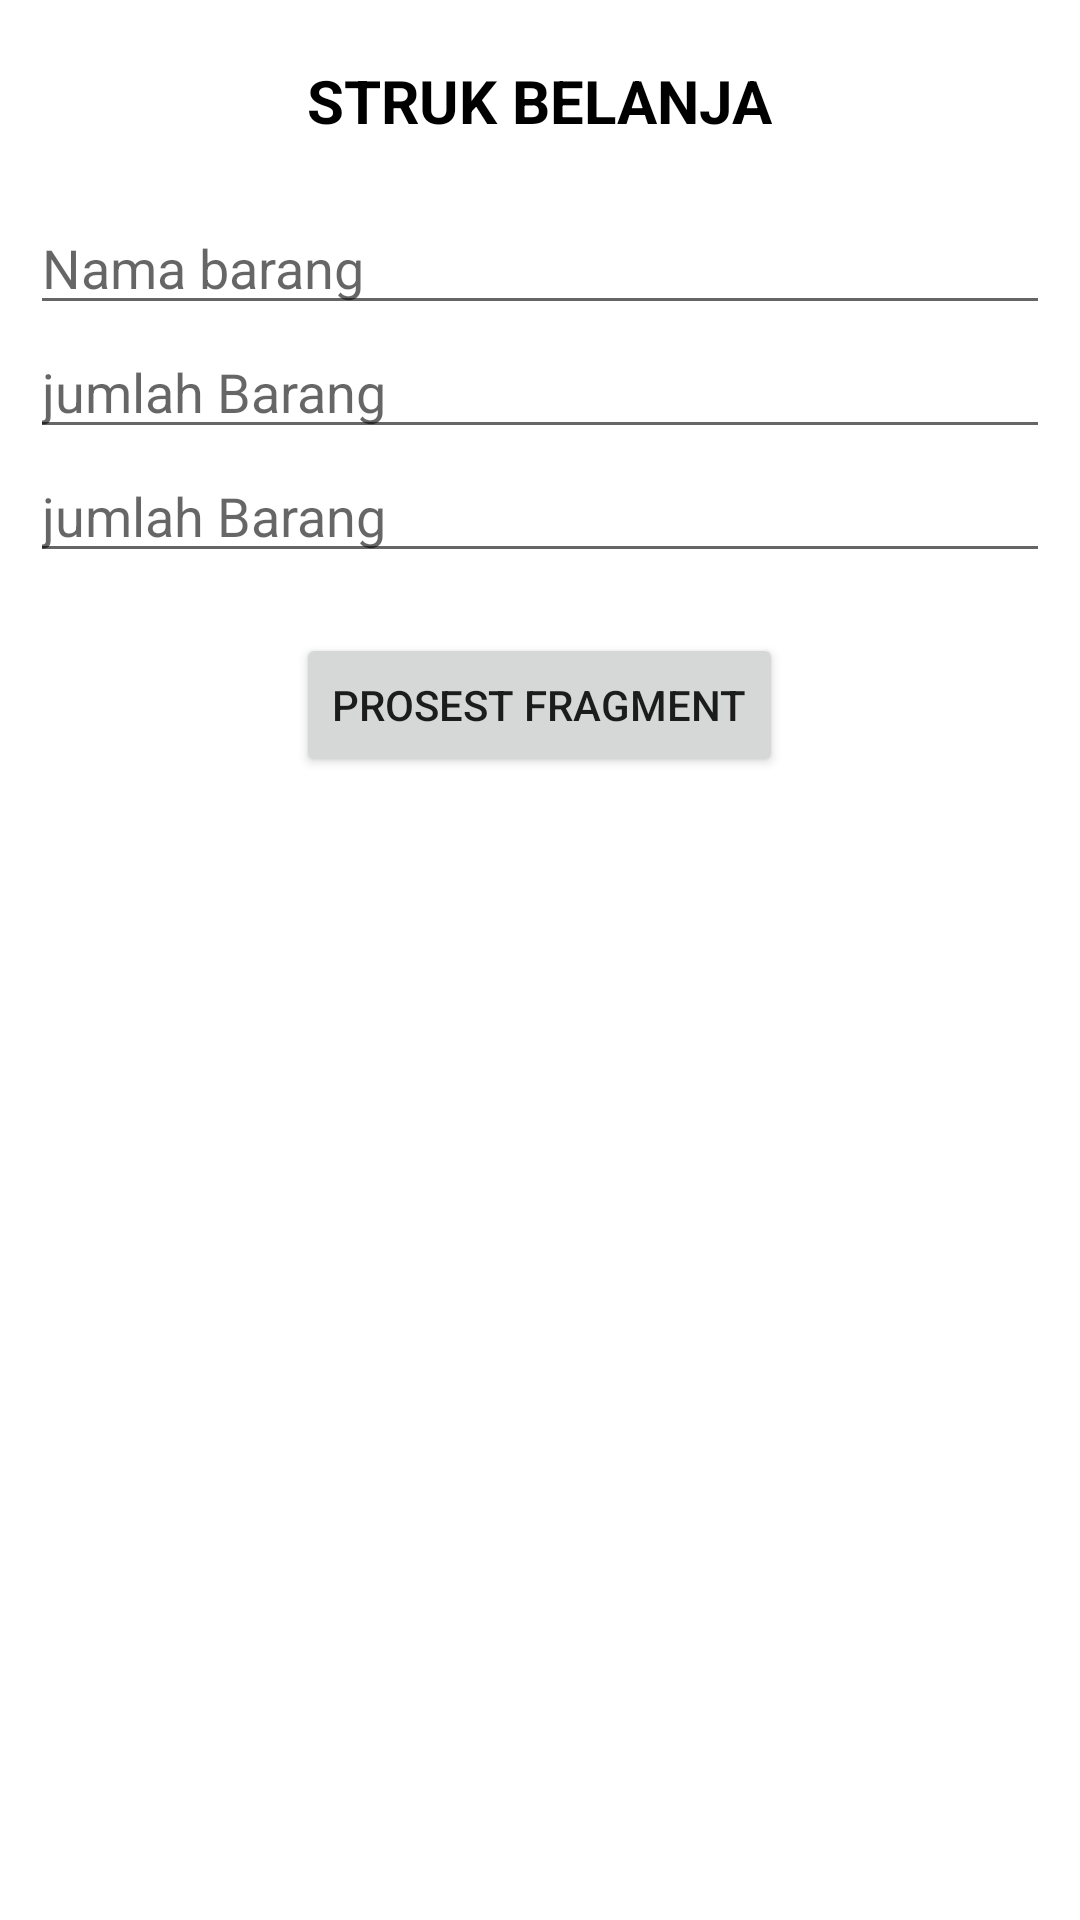

Write the Android layout XML for this screen, with the resource values it uses.
<!-- AndroidManifest.xml: application theme Theme.BelajarChapter4 -->
<!-- res/layout/fragment_dialog.xml -->
<?xml version="1.0" encoding="utf-8"?>
<LinearLayout
    xmlns:android="http://schemas.android.com/apk/res/android"
    xmlns:tools="http://schemas.android.com/tools"
    android:layout_width="match_parent"
    android:layout_height="match_parent"
    tools:context=".PertemuanKedua.LatihanKedua.AlertDialogFragment"
    android:orientation="vertical">

    <TextView
        android:layout_width="wrap_content"
        android:layout_height="wrap_content"
        android:text="STRUK BELANJA"
        android:layout_gravity="center"
        android:layout_marginTop="20dp"
        android:textColor="@color/black"
        android:textSize="20dp"
        android:textStyle="bold"
        android:layout_marginBottom="20dp"/>

    <EditText
        android:id="@+id/edt_nmbarang"
        android:layout_width="match_parent"
        android:layout_height="wrap_content"
        android:hint="Nama barang"
        android:textColor="@color/black"
        android:layout_marginLeft="10dp"
        android:layout_marginRight="10dp"/>


    <EditText
        android:id="@+id/edt_jumlah"
        android:layout_width="match_parent"
        android:layout_height="wrap_content"
        android:hint="jumlah Barang"
        android:textColor="@color/black"
        android:layout_marginLeft="10dp"
        android:layout_marginRight="10dp"/>


    <EditText
        android:id="@+id/edt_hargabrng"
        android:layout_width="match_parent"
        android:layout_height="wrap_content"
        android:hint="jumlah Barang"
        android:textColor="@color/black"
        android:layout_marginLeft="10dp"
        android:layout_marginRight="10dp"/>

    <Button
        android:layout_marginTop="20dp"
        android:id="@+id/btn_prosesfragment"
        android:layout_width="wrap_content"
        android:layout_height="wrap_content"
        android:layout_gravity="center"
        android:text="Prosest Fragment"/>

    <TextView
        android:id="@+id/out_barang"
        android:layout_width="wrap_content"
        android:layout_height="wrap_content"
        android:layout_gravity="center"
        android:layout_marginTop="20dp"
        android:textStyle="bold"
        android:textColor="@color/black"/>

    <TextView
        android:id="@+id/out_jumlah"
        android:layout_width="wrap_content"
        android:layout_height="wrap_content"
        android:layout_gravity="center"
        android:textStyle="bold"
        android:textColor="@color/black"/>

    <TextView
        android:id="@+id/out_harga"
        android:layout_width="wrap_content"
        android:layout_height="wrap_content"
        android:layout_gravity="center"
        android:textStyle="bold"
        android:textColor="@color/black"/>

    <TextView
        android:id="@+id/out_total"
        android:layout_width="wrap_content"
        android:layout_height="wrap_content"
        android:layout_gravity="center"
        android:textStyle="bold"
        android:textColor="@color/black"/>

    <TextView
        android:id="@+id/out_kembalian"
        android:layout_width="wrap_content"
        android:layout_height="wrap_content"
        android:layout_gravity="center"
        android:textStyle="bold"
        android:textColor="@color/black"/>

</LinearLayout>
<!-- resources referenced by this layout -->
<resources>
  <style name="Theme.BelajarChapter4" parent="Theme.MaterialComponents.DayNight.DarkActionBar">
          
          <item name="colorPrimary">@color/purple_500</item>
          <item name="colorPrimaryVariant">@color/purple_700</item>
          <item name="colorOnPrimary">@color/white</item>
          
          <item name="colorSecondary">@color/teal_200</item>
          <item name="colorSecondaryVariant">@color/teal_700</item>
          <item name="colorOnSecondary">@color/black</item>
          
          <item name="android:statusBarColor" tools:targetApi="l">?attr/colorPrimaryVariant</item>
          
      </style>
  <!-- not gathered from this repository: default colours our renderer supplied (Android Studio template values) -->
  <color name="purple_500">#FF6200EE</color>
  <color name="purple_700">#FF3700B3</color>
  <color name="teal_200">#FF03DAC5</color>
  <color name="teal_700">#FF018786</color>
  <color name="black">#FF000000</color>
  <color name="white">#FFFFFFFF</color>
</resources>
